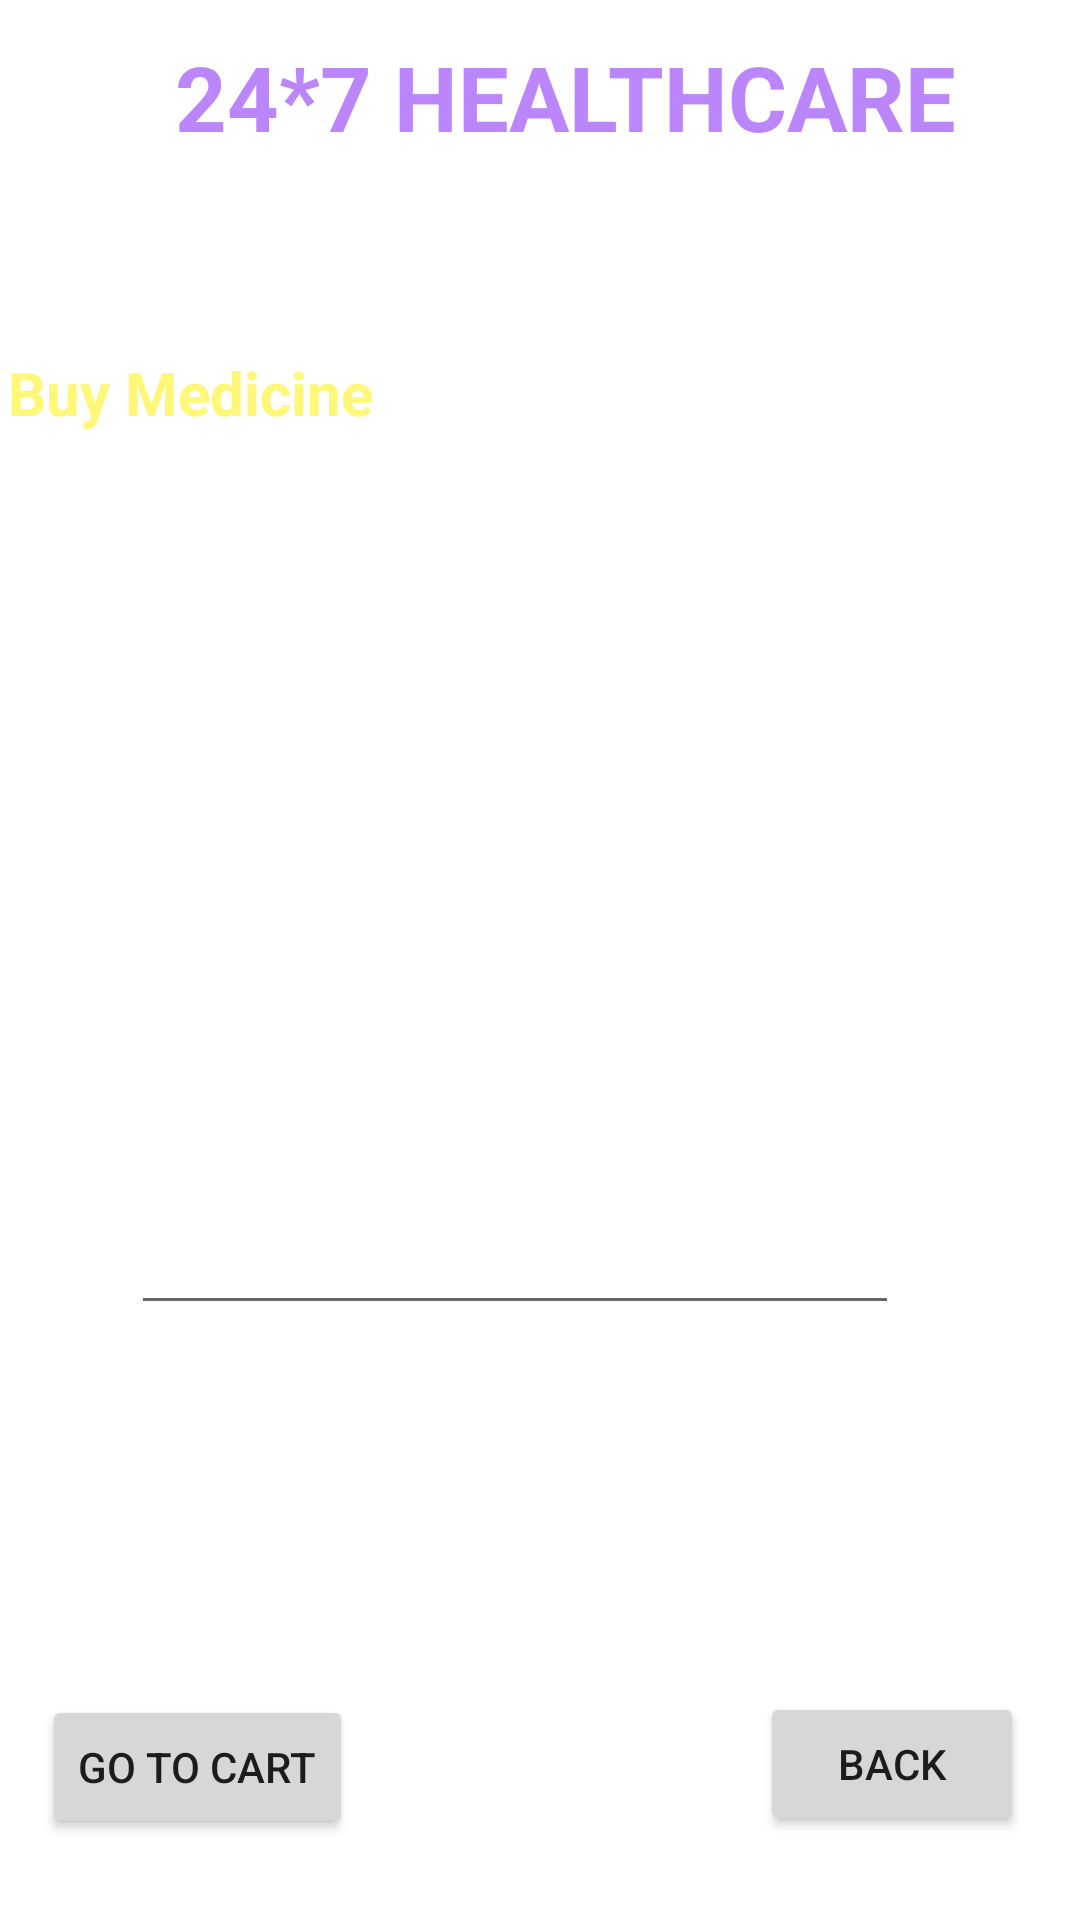

Produce the Android XML layout that renders to this screen, including the resource entries it uses.
<!-- AndroidManifest.xml: application theme Theme.PatientManagementSystem -->
<!-- res/layout/activity_buy_medicine_details.xml -->
<?xml version="1.0" encoding="utf-8"?>
<androidx.constraintlayout.widget.ConstraintLayout xmlns:android="http://schemas.android.com/apk/res/android"
    xmlns:app="http://schemas.android.com/apk/res-auto"
    xmlns:tools="http://schemas.android.com/tools"
    android:layout_width="match_parent"
    android:layout_height="match_parent"
    android:background="@drawable/back1"
    tools:context=".BuyMedicineDetailsActivity">


    <TextView
        android:id="@+id/textViewDDName"
        android:layout_width="wrap_content"
        android:layout_height="wrap_content"
        android:layout_centerHorizontal="true"
        android:layout_margin="12dp"
        android:text="24*7 HEALTHCARE"
        android:textColor="@color/purple_200"
        android:textSize="30sp"
        android:textStyle="bold"
        app:layout_constraintBottom_toBottomOf="parent"
        app:layout_constraintEnd_toEndOf="parent"
        app:layout_constraintHorizontal_bias="0.613"
        app:layout_constraintStart_toStartOf="parent"
        app:layout_constraintTop_toTopOf="parent"
        app:layout_constraintVertical_bias="0.0" />

    <TextView
        android:id="@+id/textViewODtitle"
        android:layout_width="349dp"
        android:layout_height="60dp"


        android:layout_centerHorizontal="true"
        android:layout_margin="12dp"
        android:text="Delevery Location Dhaka"
        android:textColor="@color/colorWhite"
        android:textSize="20sp"
        android:textStyle="bold"
        app:layout_constraintBottom_toBottomOf="parent"
        app:layout_constraintEnd_toEndOf="parent"
        app:layout_constraintHorizontal_bias="0.741"
        app:layout_constraintStart_toStartOf="parent"
        app:layout_constraintTop_toBottomOf="@+id/textViewDDName"
        app:layout_constraintVertical_bias="0.0" />

    <TextView
        android:id="@+id/textViewBMCCartTitle"
        android:layout_width="349dp"
        android:layout_height="60dp"


        android:layout_centerHorizontal="true"
        android:layout_margin="12dp"
        android:text="Buy Medicine"
        android:textColor="@color/yelloLight"
        android:textSize="20sp"
        android:textStyle="bold"
        app:layout_constraintBottom_toBottomOf="parent"
        app:layout_constraintEnd_toEndOf="parent"
        app:layout_constraintHorizontal_bias="0.741"
        app:layout_constraintStart_toStartOf="parent"
        app:layout_constraintTop_toBottomOf="@+id/textViewDDName"
        app:layout_constraintVertical_bias="0.105" />



    <EditText
        android:id="@+id/listViewBMCCart"
        android:layout_width="256dp"
        android:layout_height="261dp"
        android:editable="false"
        android:ems="10"
        android:gravity="start"
        android:inputType="textMultiLine"
        android:padding="10dp"
        android:text="hi \nhelo"
        android:textColor="@color/white"
        app:layout_constraintBottom_toTopOf="@+id/textViewBMDDTotalCost"
        app:layout_constraintEnd_toEndOf="parent"
        app:layout_constraintHorizontal_bias="0.419"
        app:layout_constraintStart_toStartOf="parent"
        app:layout_constraintTop_toBottomOf="@+id/textViewBMCCartTitle"
        app:layout_constraintVertical_bias="0.071"
        tools:ignore="MissingConstraints" />




    <TextView
        android:id="@+id/textViewBMDDTotalCost"
        android:layout_width="wrap_content"
        android:layout_height="wrap_content"
        android:layout_marginBottom="136dp"
        android:text="TextView"
        android:textColor="@color/white"
        app:layout_constraintBottom_toBottomOf="parent"
        app:layout_constraintEnd_toEndOf="parent"
        app:layout_constraintHorizontal_bias="0.549"
        app:layout_constraintStart_toStartOf="parent" />

    <Button
        android:id="@+id/buttonBMCCartBack"
        android:layout_width="wrap_content"
        android:layout_height="wrap_content"
        android:layout_marginBottom="28dp"
        android:text="back"
        app:layout_constraintBottom_toBottomOf="parent"
        app:layout_constraintEnd_toEndOf="parent"
        app:layout_constraintHorizontal_bias="0.931"
        app:layout_constraintStart_toStartOf="parent"
        app:layout_constraintTop_toBottomOf="@+id/textViewBMDDTotalCost"
        app:layout_constraintVertical_bias="1.0" />

    <Button
        android:id="@+id/buttonBMCCartCheckOut"
        android:layout_width="wrap_content"
        android:layout_height="wrap_content"
        android:layout_marginBottom="24dp"
        android:text="Go To Cart"
        app:layout_constraintBottom_toBottomOf="parent"
        app:layout_constraintEnd_toEndOf="parent"
        app:layout_constraintHorizontal_bias="0.055"
        app:layout_constraintStart_toStartOf="parent"
        app:layout_constraintTop_toBottomOf="@+id/textViewBMDDTotalCost"
        app:layout_constraintVertical_bias="0.955" />


</androidx.constraintlayout.widget.ConstraintLayout>
<!-- resources referenced by this layout -->
<resources>
  <color name="colorWhite">#FFFFFF</color>
  <color name="purple_200">#FFBB86FC</color>
  <color name="white">#FFFFFFFF</color>
  <color name="yelloLight">#fff777</color>
  <style name="Theme.PatientManagementSystem" parent="Theme.MaterialComponents.DayNight.NoActionBar">
          
          <item name="colorPrimary">@color/purple_500</item>
          <item name="colorPrimaryVariant">@color/purple_700</item>
          <item name="colorOnPrimary">@color/white</item>
          
          <item name="colorSecondary">@color/teal_200</item>
          <item name="colorSecondaryVariant">@color/teal_700</item>
          <item name="colorOnSecondary">@color/black</item>
          
          <item name="android:statusBarColor">?attr/colorPrimaryVariant</item>
          
      </style>
  <color name="purple_500">#FF6200EE</color>
  <color name="purple_700">#FF3700B3</color>
  <color name="teal_200">#FF03DAC5</color>
  <color name="teal_700">#FF018786</color>
  <color name="black">#FF000000</color>
</resources>
